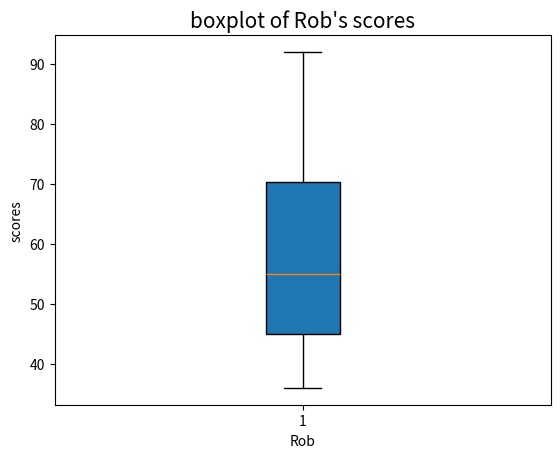

This chart was generated by the following Python code:
#Rank Rob's eight points from lowest to highest
#Draw a boxplot from the data
#Calculate the average to see if Rob pass the exam
marks=[45,36,86,57,53,92,65,45]
marks.sort()
print(marks)
import numpy as np
import matplotlib.pyplot as plt
n=8
mark=(45,36,86,57,53,92,65,45)
plt.title("boxplot of Rob's scores",fontsize=15)
plt.ylabel("scores")
plt.xlabel("Rob")

plt.boxplot(mark,
            vert=True,
            whis=1.5,
            patch_artist=True,
            meanline=False,
            showbox=True,
            showcaps=True,
            showfliers=True,
            notch=False,
             )
plt.show()
print(np.mean(mark))
#Rob's average mark was below 60. He failed.
